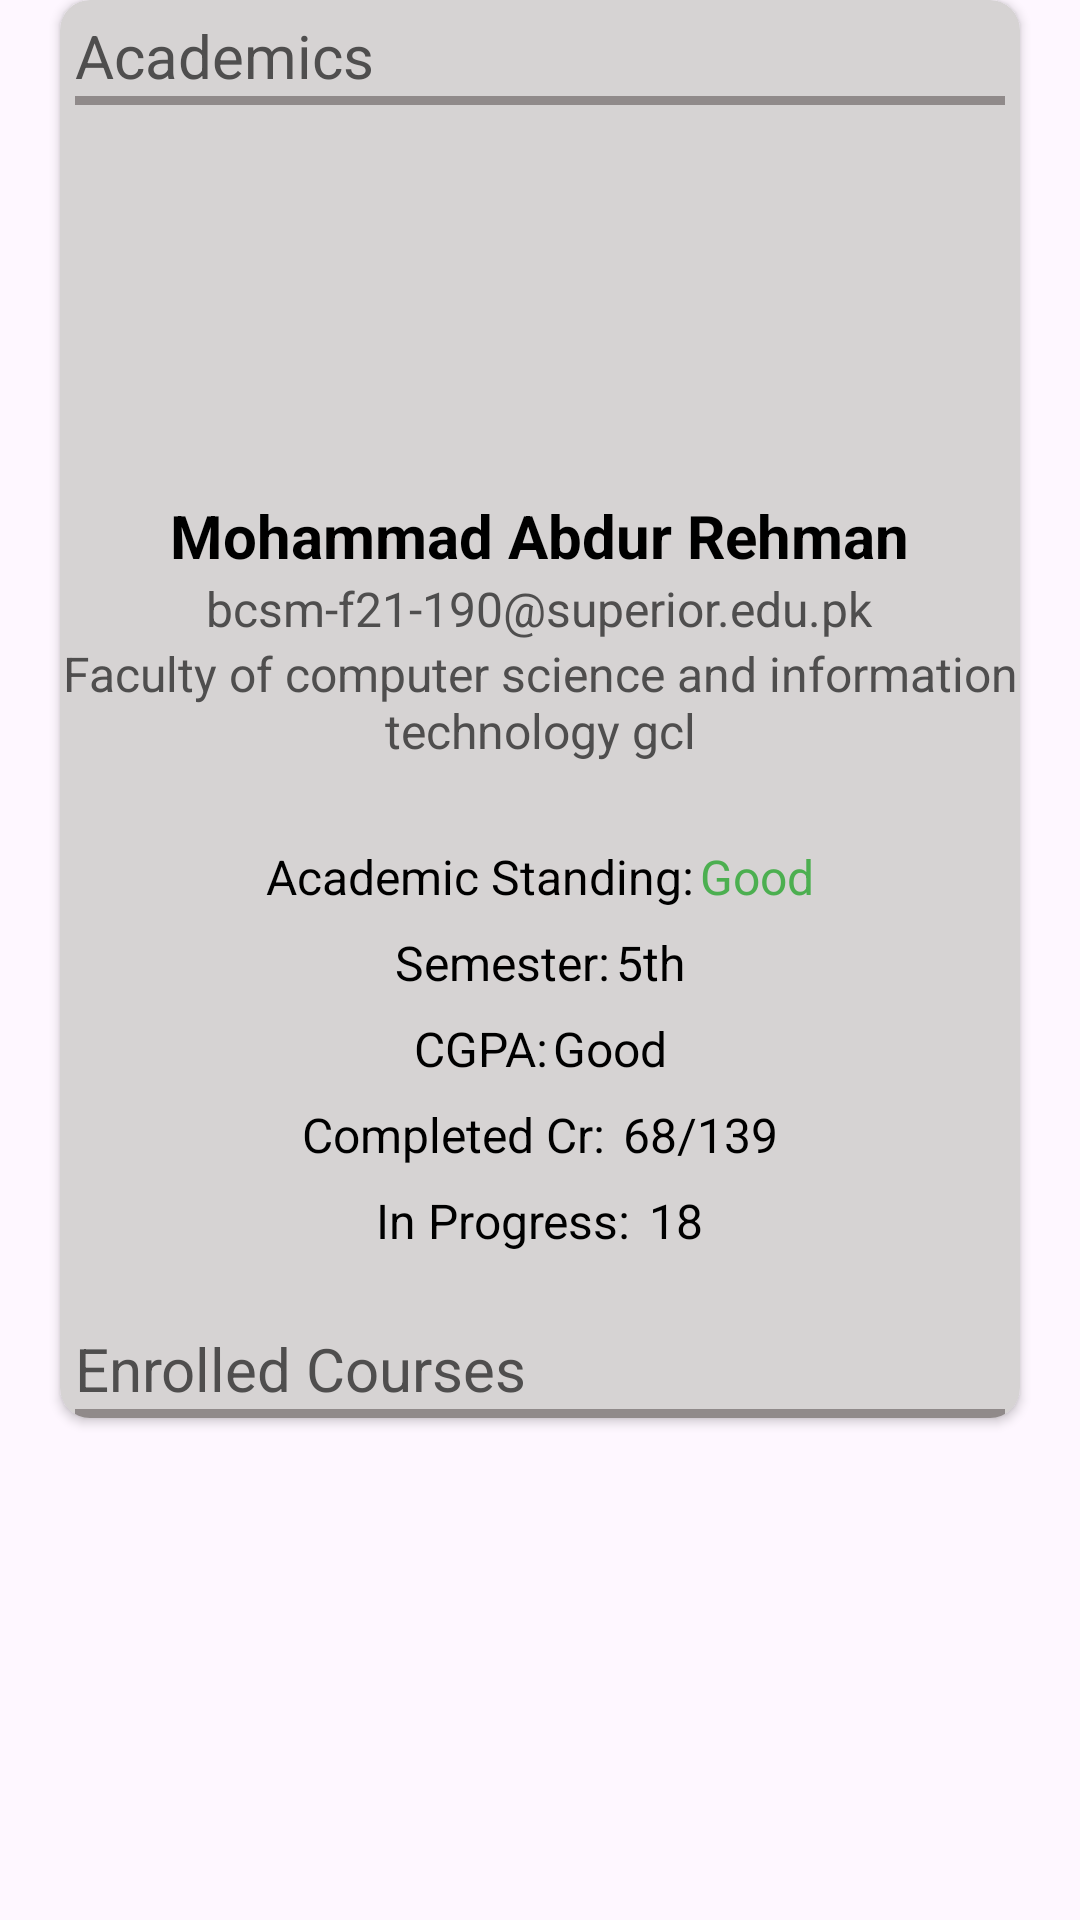

Reconstruct the res/layout file that produces this screen, plus the resources it refers to.
<!-- AndroidManifest.xml: application theme Theme.CampusManagementSystemCMSFINAL -->
<!-- res/layout/fragment_home.xml -->
<?xml version="1.0" encoding="utf-8"?>
<androidx.constraintlayout.widget.ConstraintLayout xmlns:android="http://schemas.android.com/apk/res/android"
    xmlns:app="http://schemas.android.com/apk/res-auto"
    xmlns:tools="http://schemas.android.com/tools"
    android:layout_width="match_parent"
    android:layout_height="match_parent"
    tools:context=".StudentPortal.ui.home.SHomeFragment"
    >

    <androidx.cardview.widget.CardView
        android:layout_width="match_parent"
        android:layout_height="wrap_content"
        app:cardBackgroundColor="#D6D3D3"
        android:layout_margin="20dp"
        app:cardCornerRadius="10dp"
        tools:ignore="MissingConstraints">
        <LinearLayout
            android:layout_width="match_parent"
            android:layout_height="match_parent"
            android:orientation="vertical"
            >

            <TextView

                android:layout_width="match_parent"
                android:layout_height="wrap_content"
                android:text="@string/academics"
                android:textSize="20sp"
                android:textColor="#4F4E4E"
                android:layout_marginTop="5dp"
                android:layout_marginLeft="5dp"
                android:layout_marginRight="5dp"
                >
            </TextView>
            <LinearLayout
                android:layout_width="match_parent"
                android:layout_height="3dp"
                android:background="#908A8A"
                android:layout_marginLeft="5dp"
                android:layout_marginRight="5dp"
                >
            </LinearLayout>

            <ImageView
                android:layout_width="100dp"
                android:layout_height="100dp"
                android:src="@drawable/man"
                android:layout_gravity="center"
                android:layout_marginTop="20dp"
                >
            </ImageView>
            <TextView
                android:layout_width="wrap_content"
                android:layout_height="wrap_content"
                android:text="@string/mohammad_abdur_rehman"
                android:textSize="20sp"
                android:textStyle="bold"
                android:textColor="#000000"
                android:layout_gravity="center"
                android:layout_marginTop="10dp"
                >
            </TextView>
            <TextView
                android:layout_width="wrap_content"
                android:layout_height="wrap_content"
                android:text="@string/bcsm_f21_190_superior_ed_pk"
                android:textSize="16sp"
                android:layout_gravity="center"
                android:textColor="#4F4E4E"
                >
            </TextView>
            <TextView
                android:layout_width="wrap_content"
                android:layout_height="wrap_content"
                android:text="@string/faculty_of_computer_science_and_information_technology_gcl"
                android:textSize="16sp"
                android:layout_gravity="center"
                android:textColor="#4F4E4E"
                android:gravity="center"
                android:layout_marginBottom="20dp"

                >
            </TextView>
            <LinearLayout
                android:layout_width="match_parent"
                android:layout_height="wrap_content"
                android:orientation="horizontal"
                android:gravity="center"
                android:weightSum="2"
                android:layout_marginTop="7dp"
                >
                <TextView
                    android:layout_width="wrap_content"
                    android:layout_height="wrap_content"
                    android:text="Academic Standing:"
                    android:textSize="16sp"
                    android:layout_gravity="center"
                    android:textColor="#000000"
                    android:gravity="center"
                    >
                </TextView>
                <TextView

                    android:layout_width="wrap_content"
                    android:layout_height="wrap_content"
                    android:text="Good"
                    android:textSize="16sp"
                    android:layout_gravity="center"
                    android:textColor="#4CAF50"
                    android:gravity="center"
                    android:layout_marginLeft="2dp"
                    >
                </TextView>



            </LinearLayout>
            <LinearLayout
                android:layout_width="match_parent"
                android:layout_height="wrap_content"
                android:orientation="horizontal"
                android:gravity="center"
                android:weightSum="2"
                android:layout_marginTop="7dp"
                >
                <TextView
                    android:layout_width="wrap_content"
                    android:layout_height="wrap_content"
                    android:text="Semester:"
                    android:textSize="16sp"
                    android:layout_gravity="center"
                    android:textColor="#000000"
                    android:gravity="center"
                    >
                </TextView>
                <TextView

                    android:layout_width="wrap_content"
                    android:layout_height="wrap_content"
                    android:text="5th"
                    android:textSize="16sp"
                    android:layout_gravity="center"
                    android:textColor="#000000"
                    android:gravity="center"
                    android:layout_marginLeft="2dp"
                    >
                </TextView>
            </LinearLayout>



            <LinearLayout
                android:layout_width="match_parent"
                android:layout_height="wrap_content"
                android:orientation="horizontal"
                android:gravity="center"
                android:weightSum="2"
                android:layout_marginTop="7dp"
                >
                <TextView
                    android:layout_width="wrap_content"
                    android:layout_height="wrap_content"
                    android:text="CGPA:"
                    android:textSize="16sp"
                    android:layout_gravity="center"
                    android:textColor="#000000"
                    android:gravity="center"
                    >
                </TextView>
                <TextView

                    android:layout_width="wrap_content"
                    android:layout_height="wrap_content"
                    android:text="Good"
                    android:textSize="16sp"
                    android:layout_gravity="center"
                    android:textColor="#000000"
                    android:gravity="center"
                    android:layout_marginLeft="2dp"
                    >
                </TextView>



            </LinearLayout>
            <LinearLayout
                android:layout_width="match_parent"
                android:layout_height="wrap_content"
                android:orientation="horizontal"
                android:gravity="center"
                android:weightSum="2"
                android:layout_marginTop="7dp"
                >
                <TextView
                    android:layout_width="wrap_content"
                    android:layout_height="wrap_content"
                    android:text="Completed Cr:"
                    android:textSize="16sp"
                    android:layout_gravity="center"
                    android:textColor="#000000"
                    android:gravity="center"
                    >
                </TextView>
                <TextView

                    android:layout_width="wrap_content"
                    android:layout_height="wrap_content"
                    android:text=" 68/139"
                    android:textSize="16sp"
                    android:layout_gravity="center"
                    android:textColor="#000000"
                    android:gravity="center"
                    android:layout_marginLeft="2dp"
                    >
                </TextView>
            </LinearLayout>
            <LinearLayout
                android:layout_width="match_parent"
                android:layout_height="wrap_content"
                android:orientation="horizontal"
                android:gravity="center"
                android:weightSum="2"
                android:layout_marginTop="7dp"
                >
                <TextView
                    android:layout_width="wrap_content"
                    android:layout_height="wrap_content"
                    android:text="In Progress:"
                    android:textSize="16sp"
                    android:layout_gravity="center"
                    android:textColor="#000000"
                    android:gravity="center"
                    >
                </TextView>
                <TextView

                    android:layout_width="wrap_content"
                    android:layout_height="wrap_content"
                    android:text=" 18"
                    android:textSize="16sp"
                    android:layout_gravity="center"
                    android:textColor="#000000"
                    android:gravity="center"
                    android:layout_marginLeft="2dp"
                    >
                </TextView>
            </LinearLayout>

            <TextView

                android:layout_width="match_parent"
                android:layout_height="wrap_content"
                android:text="@string/enrolled_courses"
                android:textSize="20sp"
                android:textColor="#4F4E4E"
                android:layout_marginTop="25dp"
                android:layout_marginLeft="5dp"
                android:layout_marginRight="5dp"
                >
            </TextView>
            <LinearLayout
                android:layout_width="match_parent"
                android:layout_height="3dp"
                android:background="#908A8A"
                android:layout_marginLeft="5dp"
                android:layout_marginRight="5dp"
                >
            </LinearLayout>


            <ListView
                android:id="@+id/home_list"
                android:layout_width="match_parent"
                android:layout_height="wrap_content"

                >
            </ListView>



        </LinearLayout>
    </androidx.cardview.widget.CardView>

</androidx.constraintlayout.widget.ConstraintLayout>
<!-- resources referenced by this layout -->
<resources>
  <string name="academics">Academics</string>
  <string name="bcsm_f21_190_superior_ed_pk">bcsm-f21-190@superior.edu.pk</string>
  <string name="enrolled_courses">Enrolled Courses</string>
  <string name="faculty_of_computer_science_and_information_technology_gcl">Faculty of computer science and information technology gcl</string>
  <string name="mohammad_abdur_rehman">Mohammad Abdur Rehman</string>
  <style name="Theme.CampusManagementSystemCMSFINAL" parent="Base.Theme.CampusManagementSystemCMSFINAL" />
  <style name="Base.Theme.CampusManagementSystemCMSFINAL" parent="Theme.Material3.DayNight.NoActionBar">
          
          
      </style>
</resources>
